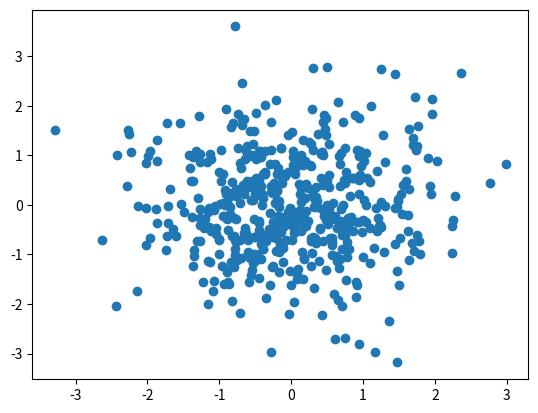

Write the Python code that produced this figure.
import pandas as pd 
import numpy as np 
import matplotlib.pyplot as plt

N = 500
x = np.random.randn(N)
y = np.random.randn(N)
plt.scatter(x, y)
plt.show()
# plt.show()